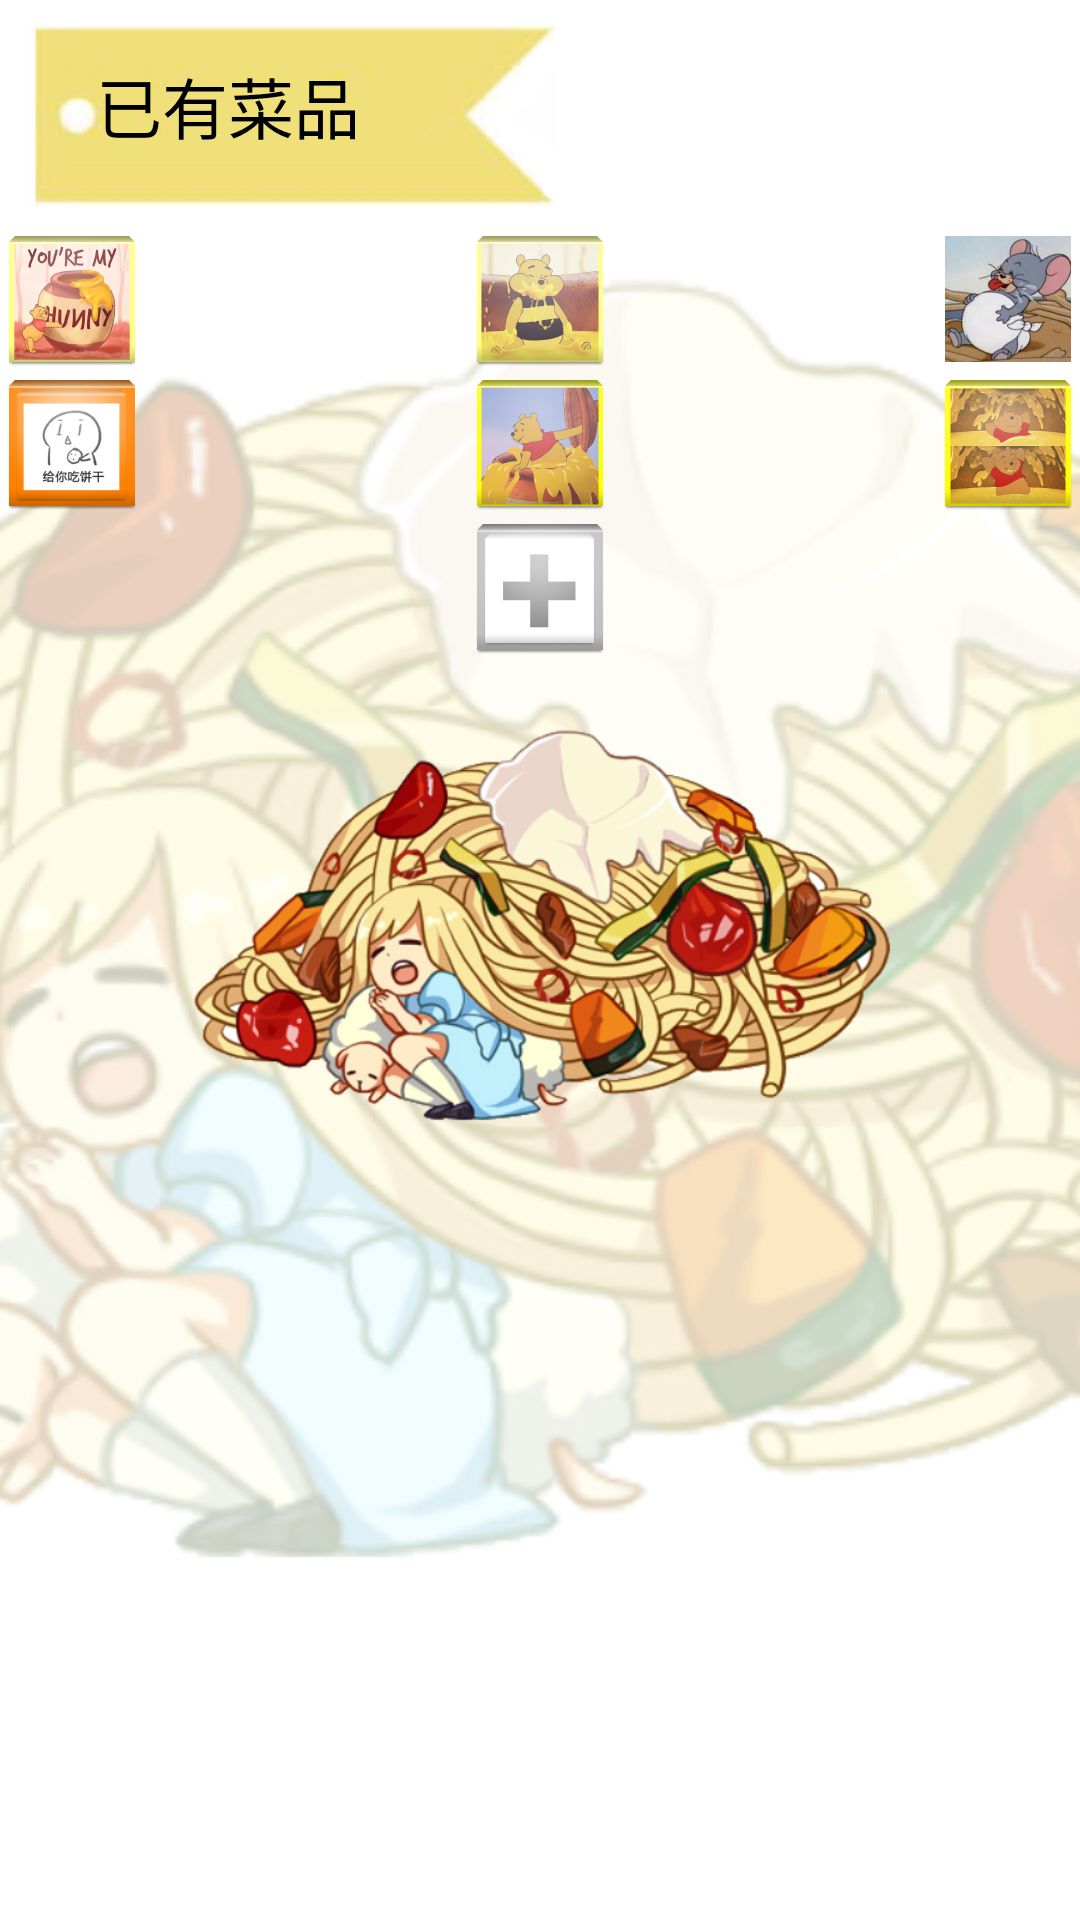

Here is an Android app screen rendered from its layout file. Give the layout XML and the strings, colors and styles it references.
<!-- AndroidManifest.xml: application theme AppTheme -->
<!-- res/layout/activity_existingmenu.xml -->
<TableLayout xmlns:android="http://schemas.android.com/apk/res/android"
    android:background="@drawable/b2"
    android:layout_width="fill_parent"
    android:layout_height="fill_parent"
    android:stretchColumns="1" >

    <TableRow
        android:id="@+id/tableRow4"
        android:layout_width="wrap_content"
        android:layout_height="wrap_content" >

        <TableRow
            android:id="@+id/tableRow5"
            android:layout_width="wrap_content"
            android:layout_height="wrap_content" >
        </TableRow>

        <Space
            android:layout_width="wrap_content"
            android:layout_height="wrap_content" />

        <TextView
            android:id="@+id/textView2"
            android:layout_width="wrap_content"
            android:layout_height="wrap_content"
            android:text=" " />

    </TableRow>
    
    <TextView
        android:id="@+id/textView1"
        android:layout_gravity="center_horizontal"
        android:text="      已有菜品"
        android:textAppearance="?android:attr/textAppearanceLarge" />

    <TextView
        android:id="@+id/textView4"
        android:layout_width="wrap_content"
        android:layout_height="wrap_content"
        android:text=" "
        android:textAppearance="?android:attr/textAppearanceMedium" />

    <TableRow
        android:id="@+id/tableRow1"
        android:layout_width="wrap_content"
        android:layout_height="wrap_content" >

        <ImageView
            android:id="@+id/imageView4"
            android:layout_width="wrap_content"
            android:layout_height="wrap_content"
            android:src="@drawable/pooh1" />

        <ImageView
            android:id="@+id/imageView3"
            android:layout_width="wrap_content"
            android:layout_height="wrap_content"
            android:src="@drawable/pooh2" />

        <ImageView
            android:id="@+id/imageView1"
            android:layout_width="wrap_content"
            android:layout_height="wrap_content"
            android:layout_marginLeft="@dimen/activity_horizontal_margin"
            android:layout_marginRight="@dimen/activity_horizontal_margin"
            android:src="@drawable/ic_launcher" />

    </TableRow>

    <TableRow
        android:id="@+id/tableRow2"
        android:layout_width="wrap_content"
        android:layout_height="wrap_content" >

        <ImageView
            android:id="@+id/imageView2"
            android:layout_width="wrap_content"
            android:layout_height="wrap_content"
            android:layout_marginLeft="@dimen/activity_horizontal_margin"
            android:layout_marginRight="@dimen/activity_horizontal_margin"
            android:src="@drawable/test_launcher" />

        <ImageView
            android:id="@+id/imageView6"
            android:layout_width="wrap_content"
            android:layout_height="wrap_content"
            android:src="@drawable/pooh3" />

        <ImageView
            android:id="@+id/imageView7"
            android:layout_width="wrap_content"
            android:layout_height="wrap_content"
            android:src="@drawable/pooh4" />

    </TableRow>

    <TableRow
        android:id="@+id/tableRow3"
        android:layout_width="wrap_content"
        android:layout_height="wrap_content" >
    </TableRow>

    <ImageButton
        android:id="@+id/imageButton1"
        android:layout_width="wrap_content"
        android:layout_height="wrap_content"
        android:background="#00000000"
        android:src="@drawable/add_launcher" />

</TableLayout>
<!-- resources referenced by this layout -->
<resources>
  <!-- drawable add_launcher: png bitmap (drawable-hdpi, 1955 bytes) -->
  <!-- drawable b2: jpg bitmap (drawable-hdpi, 291312 bytes) -->
  <!-- drawable ic_launcher: png bitmap (drawable-hdpi, 10868 bytes) -->
  <!-- drawable pooh1: png bitmap (drawable-hdpi, 10290 bytes) -->
  <!-- drawable pooh2: png bitmap (drawable-hdpi, 9569 bytes) -->
  <!-- drawable pooh3: png bitmap (drawable-hdpi, 10279 bytes) -->
  <!-- drawable pooh4: png bitmap (drawable-hdpi, 11114 bytes) -->
  <!-- drawable test_launcher: png bitmap (drawable-hdpi, 5122 bytes) -->
  <style name="AppTheme" parent="AppBaseTheme">
          
      </style>
  <style name="AppBaseTheme" parent="android:Theme.Light">
          
      </style>
</resources>
